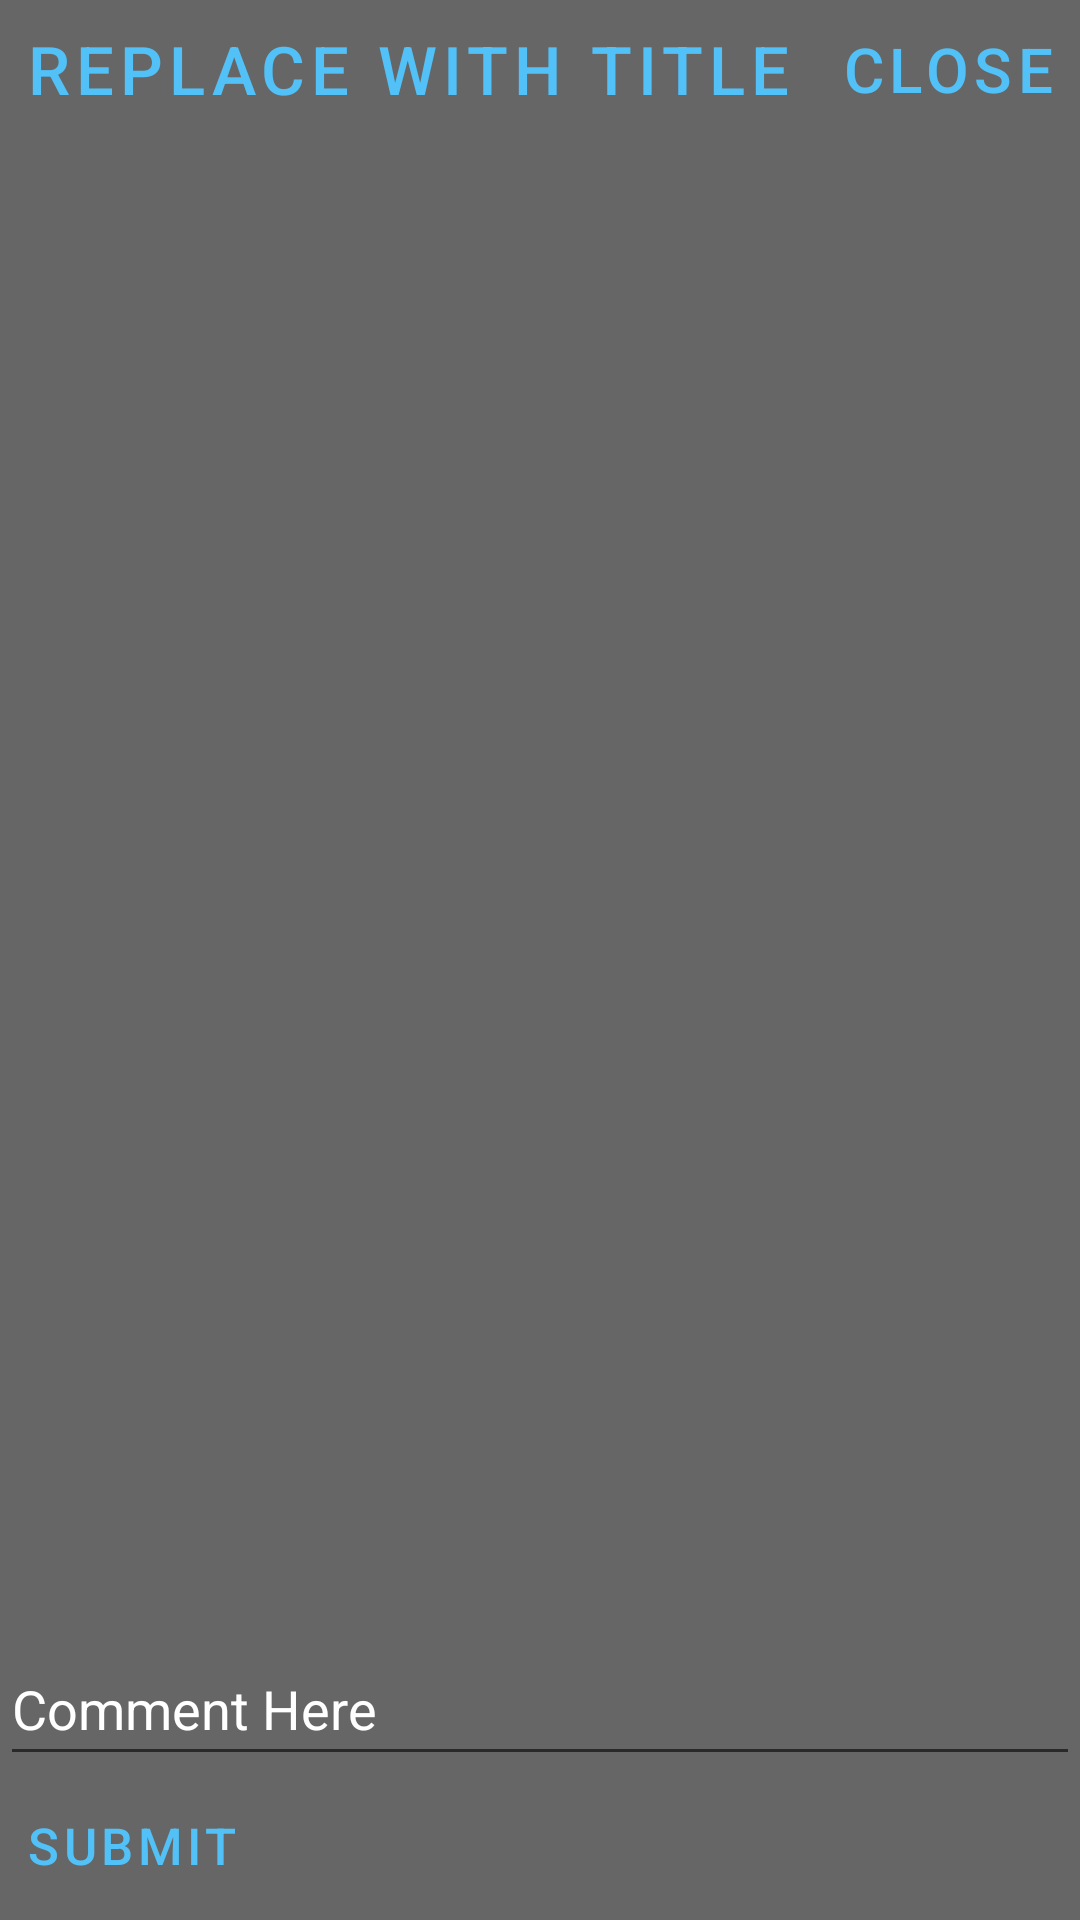

The Android layout XML behind this screen, and the referenced resources:
<!-- AndroidManifest.xml: application theme Theme.VerticallyScrollingComics -->
<!-- res/layout/read_comments.xml -->
<?xml version="1.0" encoding="utf-8"?>
<androidx.constraintlayout.widget.ConstraintLayout xmlns:android="http://schemas.android.com/apk/res/android"
    xmlns:app="http://schemas.android.com/apk/res-auto"
    xmlns:tools="http://schemas.android.com/tools"
    android:layout_width="match_parent"
    android:layout_height="match_parent">

    <LinearLayout
        android:id="@+id/topBar"
        android:layout_width="match_parent"
        android:layout_height="wrap_content"
        android:orientation="horizontal"
        app:layout_constraintEnd_toEndOf="parent"
        app:layout_constraintStart_toStartOf="parent"
        app:layout_constraintTop_toTopOf="parent">

        <TextView
            android:id="@+id/editorTitleText"
            style="?android:attr/buttonBarButtonStyle"
            android:scrollbars="vertical"
            android:layout_width="0dp"
            android:layout_height="wrap_content"
            android:layout_weight="1"
            android:autoSizeTextType="uniform"
            android:includeFontPadding="false"
            android:maxLines="2"
            android:text="@string/replace_with_title"
            tools:ignore="TouchTargetSizeCheck"></TextView>

        <Button
            android:id="@+id/buttonSaveAndExit"
            style="?android:attr/buttonBarButtonStyle"
            android:layout_width="wrap_content"
            android:layout_height="wrap_content"
            android:autoSizeTextType="uniform"
            android:includeFontPadding="false"
            android:maxLines="2"
            android:text="@string/close"
            tools:ignore="TouchTargetSizeCheck,TextContrastCheck"></Button>
    </LinearLayout>


    <ListView
        android:id="@+id/readCommentsList"
        android:layout_width="fill_parent"
        android:layout_height="wrap_content"
        android:textSize="20sp"
        app:layout_constraintStart_toStartOf="parent"
        app:layout_constrainedHeight="true"
        app:layout_constraintTop_toBottomOf="@id/topBar"
        app:layout_constraintBottom_toTopOf="@id/commentBox"
        />


    <LinearLayout
        android:id="@+id/commentBox"
        android:layout_width="match_parent"
        android:layout_height="wrap_content"
        android:gravity="center_vertical"
        android:orientation="vertical"

        app:layout_constraintEnd_toEndOf="parent"
        app:layout_constraintStart_toStartOf="parent"
        app:layout_constraintBottom_toBottomOf="parent">

        <EditText
            android:id="@+id/comment"
            android:layout_width="match_parent"
            android:layout_height="wrap_content"
            android:hint="@string/comment_here"
            android:textColorHint="@color/design_default_color_on_primary"
            android:importantForAutofill="no"
            android:inputType="textEmailAddress"
            android:minHeight="48dp"
            tools:ignore="TextContrastCheck" />

        <Button
            android:id="@+id/leaveComment"
            style="?android:attr/buttonBarButtonStyle"
            android:layout_width="wrap_content"
            android:layout_height="wrap_content"
            android:autoSizeTextType="uniform"
            android:includeFontPadding="false"
            android:maxLines="2"
            android:text="@string/submit"
            tools:ignore="TouchTargetSizeCheck,TextContrastCheck"/>
    </LinearLayout>

</androidx.constraintlayout.widget.ConstraintLayout>
<!-- resources referenced by this layout -->
<resources>
  <string name="close">Close</string>
  <string name="comment_here">Comment Here</string>
  <string name="replace_with_title">Replace With Title</string>
  <string name="submit">Submit</string>
  <style name="Theme.VerticallyScrollingComics" parent="Theme.MaterialComponents.DayNight.DarkActionBar">
          
          <item name="colorPrimary">@color/teal_primary</item>
          <item name="colorPrimaryVariant">@color/black_primary_variant</item>
          <item name="colorOnPrimary">@color/white</item>
          
          <item name="colorSecondary">@color/teal_200</item>
          <item name="colorSecondaryVariant">@color/teal_700</item>
          <item name="colorOnSecondary">@color/black</item>
          
          <item name="android:statusBarColor" tools:targetApi="l">?attr/colorPrimaryVariant</item>
          
          <item name="android:windowBackground">@color/dark_gray</item>
      </style>
  <color name="teal_primary">#51c1f7</color>
  <color name="black_primary_variant">#434343</color>
  <color name="white">#FFFFFFFF</color>
  <color name="teal_200">#FF03DAC5</color>
  <color name="teal_700">#FF018786</color>
  <color name="black">#FF000000</color>
  <color name="dark_gray">#666666</color>
</resources>
